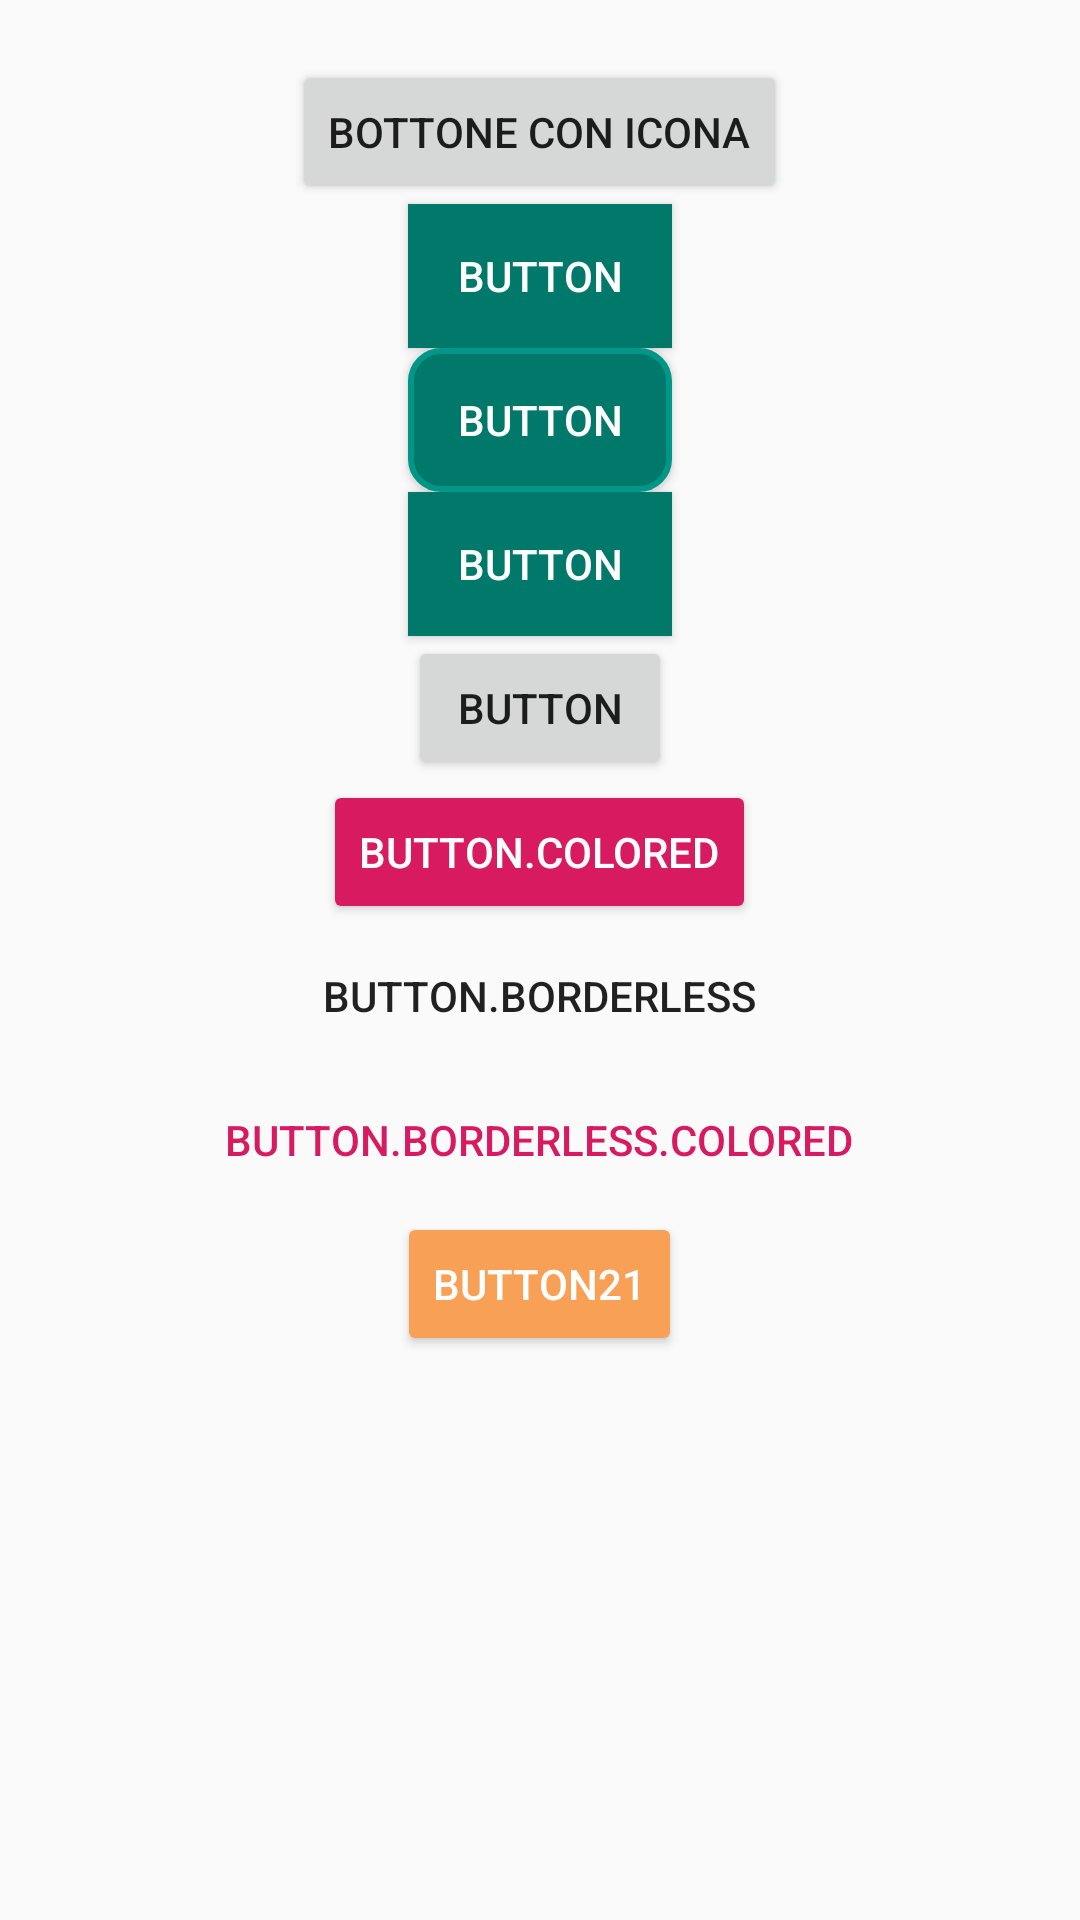

Write the Android layout XML for this screen, with the resource values it uses.
<!-- AndroidManifest.xml: application theme AppTheme -->
<!-- res/layout/activity_selector_button.xml -->
<?xml version="1.0" encoding="utf-8"?>
<LinearLayout xmlns:android="http://schemas.android.com/apk/res/android"
    xmlns:app="http://schemas.android.com/apk/res-auto"
    xmlns:tools="http://schemas.android.com/tools"
    android:divider="@drawable/mio_divider"
    android:showDividers="middle"
    android:layout_width="match_parent"
    android:layout_height="match_parent"
    android:orientation="vertical"
    android:padding="20dp"
    tools:context=".SelectorButtonActivity">


    <Button
        android:drawableRight="@drawable/ic_esempio_download"
        android:drawablePadding="10dp"
        android:layout_gravity="center"
        android:layout_width="wrap_content"
        android:layout_height="wrap_content"
        android:text="Bottone con icona" />


    <Button
        android:layout_gravity="center"
        android:layout_width="wrap_content"
        android:layout_height="wrap_content"
        android:enabled="true"
        android:text="@string/button"
        android:background="@drawable/bottone_sfondo_selector"
        android:textColor="@drawable/bottone_testo_selector"
         />

    <Button
        android:layout_gravity="center"
        android:layout_width="wrap_content"
        android:layout_height="wrap_content"
        android:background="@drawable/bottone_sfondo_selector_angoli"
        android:textColor="@drawable/bottone_testo_selector"
        android:text="@string/button" />

    <Button
        android:layout_gravity="center"
        android:layout_width="wrap_content"
        android:layout_height="wrap_content"
        style="@style/bottone_completo"
        android:text="@string/button" />

    <Button
        style="@style/Widget.AppCompat.Button"
        android:layout_gravity="center"
        android:layout_width="wrap_content"
        android:layout_height="wrap_content"
        android:text="Button" />

    <Button
        style="@style/Widget.AppCompat.Button.Colored"
        android:layout_gravity="center"
        android:layout_width="wrap_content"
        android:layout_height="wrap_content"
        android:text="Button.Colored" />

    <Button
        style="@style/Widget.AppCompat.Button.Borderless"
        android:layout_gravity="center"
        android:layout_width="wrap_content"
        android:layout_height="wrap_content"
        android:text="Button.Borderless" />

    <Button
        style="@style/Widget.AppCompat.Button.Borderless.Colored"
        android:layout_gravity="center"
        android:layout_width="wrap_content"
        android:layout_height="wrap_content"
        android:text="Button.Borderless.Colored" />


    <Button
        android:theme="@style/cambio_colori_bottone"
        android:layout_gravity="center"
        android:layout_width="wrap_content"
        android:layout_height="wrap_content"
        android:text="Button21" />

</LinearLayout>
<!-- resources referenced by this layout -->
<resources>
  <!-- drawable bottone_sfondo_selector (drawable) -->
  <?xml version="1.0" encoding="utf-8"?>
  <selector xmlns:android="http://schemas.android.com/apk/res/android">
      <item android:state_pressed="true" android:drawable="@color/primary"/>
      <item android:state_enabled="false" android:drawable="@color/primary_light"/>
      <item android:drawable="@color/primary_dark"/>
  </selector>
  <!-- drawable bottone_sfondo_selector_angoli (drawable) -->
  <?xml version="1.0" encoding="utf-8"?>
  <selector xmlns:android="http://schemas.android.com/apk/res/android">
      <item android:state_pressed="true">
          <shape android:shape="rectangle">
              <solid android:color="@color/primary" />
              <corners android:radius="10dp" />
              <stroke android:width="2dp" android:color="@color/primary_dark" />
          </shape>
      </item>
      <item>
          <shape android:shape="rectangle">
              <solid android:color="@color/primary_dark" />
              <corners android:radius="10dp" />
              <stroke android:width="2dp" android:color="@color/primary" />
          </shape>
      </item>
  </selector>
  <!-- drawable bottone_testo_selector (drawable) -->
  <?xml version="1.0" encoding="utf-8"?>
  <selector xmlns:android="http://schemas.android.com/apk/res/android">
      <item android:state_pressed="true" android:color="@android:color/black" />
      <item android:state_enabled="false" android:drawable="@android:color/white"/>
      <item android:color="@android:color/white"/>
  </selector>
  <string name="button">Button</string>
  <style name="bottone_completo">
          <item name="android:background">@drawable/bottone_sfondo_selector</item>
          <item name="android:textColor">@drawable/bottone_testo_selector</item>
      </style>
  <style name="cambio_colori_bottone" parent="Theme.AppCompat">
          <item name="colorButtonNormal">#F8A055</item>
          <item name="colorControlHighlight">@color/colorAccent</item>
      </style>
  <style name="AppTheme" parent="Theme.AppCompat.Light.DarkActionBar">
          
          <item name="colorPrimary">@color/colorPrimary</item>
          <item name="colorPrimaryDark">@color/colorPrimaryDark</item>
          <item name="colorAccent">@color/colorAccent</item>
          
          <item name="android:textViewStyle">@style/stile_text_view</item>
      </style>
  <color name="primary">#009688</color>
  <color name="primary_light">#B2DFDB</color>
  <color name="primary_dark">#00796B</color>
  <color name="colorAccent">#D81B60</color>
  <color name="colorPrimary">#008577</color>
  <color name="colorPrimaryDark">#00574B</color>
  <style name="stile_text_view" parent="android:Widget.TextView">
          <item name="android:fontFamily">serif</item>
      </style>
</resources>
